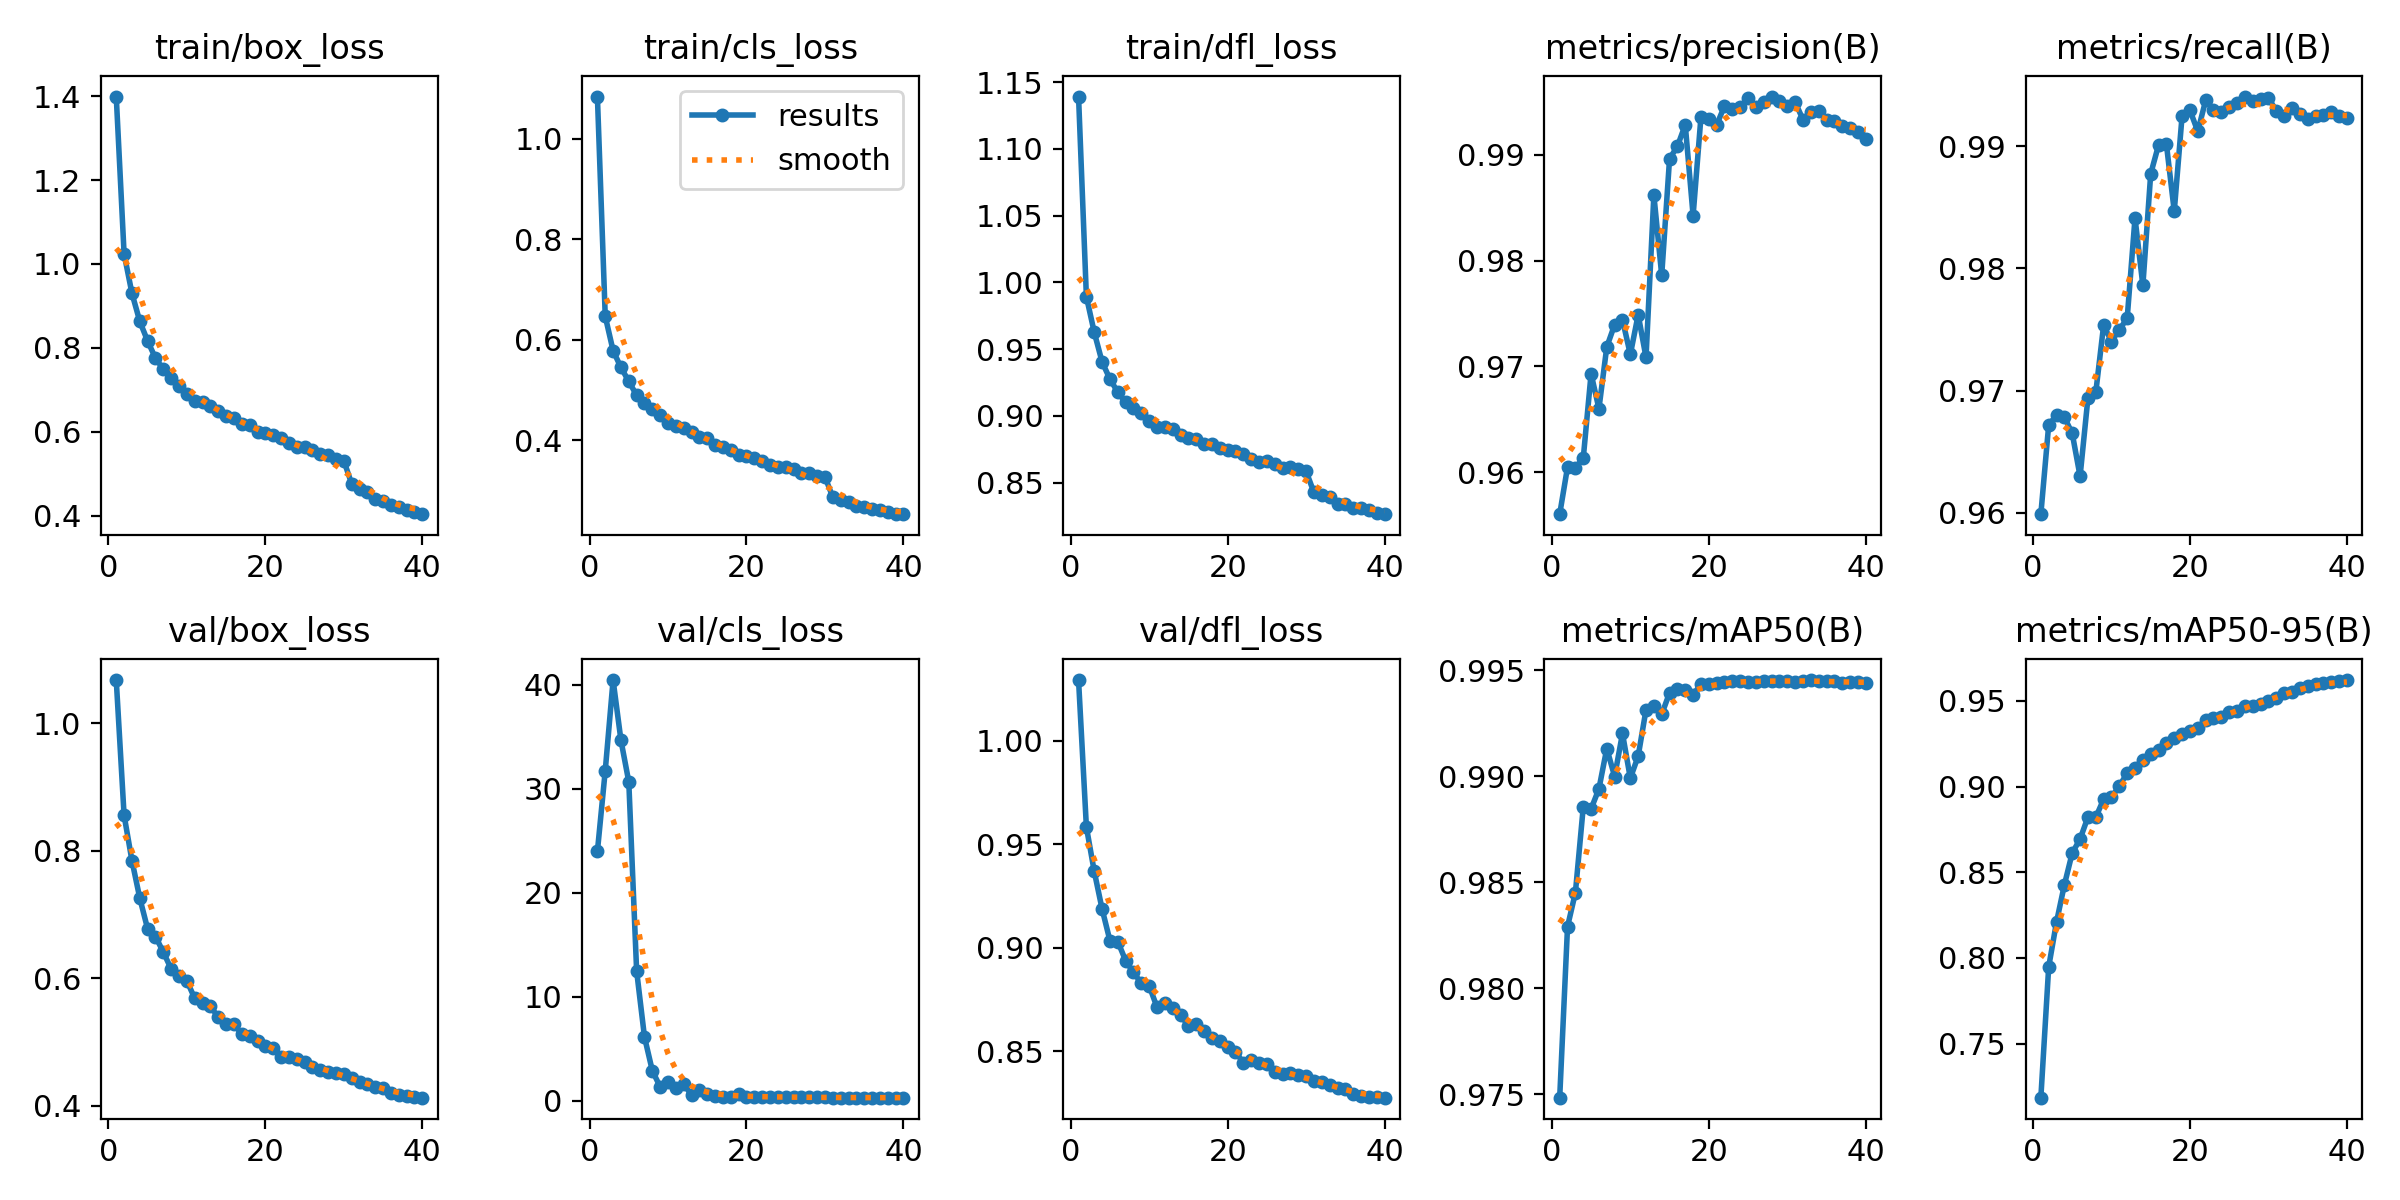

The table this chart was drawn from, first rows:
epoch, time, train/box_loss, train/cls_loss, train/dfl_loss, metrics/precision(B), metrics/recall(B), metrics/mAP50(B), metrics/mAP50-95(B), val/box_loss, val/cls_loss, val/dfl_loss, lr/pg0, lr/pg1, lr/pg2
1, 493.8, 1.399, 1.084, 1.139, 0.956, 0.9599, 0.9748, 0.7185, 1.068, 23.96, 1.029, 0.0005554, 0.0005554, 0.0005554
2, 792.2, 1.024, 0.6464, 0.9893, 0.9605, 0.9672, 0.9829, 0.7948, 0.8559, 31.73, 0.9583, 0.001084, 0.001084, 0.001084
3, 1085, 0.9303, 0.5781, 0.9626, 0.9605, 0.968, 0.9845, 0.821, 0.7849, 40.45, 0.9369, 0.001584, 0.001584, 0.001584
4, 1377, 0.8632, 0.5445, 0.9405, 0.9613, 0.9678, 0.9885, 0.8427, 0.7259, 34.67, 0.9187, 0.001543, 0.001543, 0.001543
5, 1669, 0.8165, 0.5171, 0.9276, 0.9693, 0.9665, 0.9885, 0.8613, 0.6776, 30.66, 0.9035, 0.001502, 0.001502, 0.001502
6, 1961, 0.7756, 0.489, 0.9178, 0.966, 0.963, 0.9894, 0.8694, 0.6657, 12.46, 0.903, 0.001461, 0.001461, 0.001461
7, 2253, 0.7491, 0.4733, 0.9101, 0.9718, 0.9694, 0.9913, 0.8822, 0.6412, 6.121, 0.8938, 0.001419, 0.001419, 0.001419
8, 2545, 0.7277, 0.4622, 0.9057, 0.9739, 0.9698, 0.99, 0.8821, 0.6149, 2.873, 0.8881, 0.001378, 0.001378, 0.001378
9, 2838, 0.7099, 0.4496, 0.9018, 0.9744, 0.9754, 0.992, 0.8927, 0.6035, 1.319, 0.8829, 0.001337, 0.001337, 0.001337
10, 3131, 0.69, 0.4341, 0.8959, 0.9711, 0.974, 0.9899, 0.8937, 0.5961, 1.831, 0.8817, 0.001296, 0.001296, 0.001296
11, 3423, 0.6745, 0.4279, 0.8919, 0.9749, 0.975, 0.9909, 0.9004, 0.5686, 1.242, 0.8713, 0.001254, 0.001254, 0.001254
12, 3714, 0.6709, 0.4249, 0.8918, 0.9708, 0.9759, 0.9931, 0.9078, 0.561, 1.579, 0.8735, 0.001213, 0.001213, 0.001213
13, 4006, 0.6623, 0.415, 0.8903, 0.9862, 0.9841, 0.9933, 0.9112, 0.5565, 0.5348, 0.8709, 0.001172, 0.001172, 0.001172
14, 4300, 0.6488, 0.4068, 0.8857, 0.9786, 0.9786, 0.9929, 0.9157, 0.5388, 1.037, 0.8675, 0.001131, 0.001131, 0.001131
15, 4592, 0.638, 0.4037, 0.8832, 0.9896, 0.9877, 0.9939, 0.919, 0.5284, 0.591, 0.8624, 0.001089, 0.001089, 0.001089
16, 4887, 0.6333, 0.3906, 0.8826, 0.9908, 0.9901, 0.9941, 0.9213, 0.5279, 0.4728, 0.8635, 0.001048, 0.001048, 0.001048
17, 5179, 0.6197, 0.3867, 0.8788, 0.9928, 0.9902, 0.994, 0.9257, 0.5125, 0.3923, 0.8598, 0.001007, 0.001007, 0.001007
18, 5470, 0.6174, 0.3803, 0.8787, 0.9842, 0.9847, 0.9938, 0.9282, 0.5092, 0.3773, 0.8566, 0.0009656, 0.0009656, 0.0009656
19, 5765, 0.6001, 0.3697, 0.8758, 0.9936, 0.9925, 0.9943, 0.9305, 0.5016, 0.6118, 0.8552, 0.0009244, 0.0009244, 0.0009244
20, 6056, 0.5962, 0.3675, 0.8744, 0.9934, 0.9929, 0.9943, 0.9326, 0.4935, 0.361, 0.8523, 0.0008831, 0.0008831, 0.0008831
21, 6347, 0.5931, 0.3643, 0.8734, 0.9928, 0.9912, 0.9944, 0.9341, 0.491, 0.3277, 0.8498, 0.0008418, 0.0008418, 0.0008418
22, 6638, 0.5856, 0.3576, 0.8717, 0.9946, 0.9937, 0.9944, 0.939, 0.4762, 0.3408, 0.8445, 0.0008006, 0.0008006, 0.0008006
23, 6929, 0.573, 0.35, 0.868, 0.9943, 0.993, 0.9945, 0.9401, 0.4762, 0.3879, 0.8457, 0.0007593, 0.0007593, 0.0007593
24, 7221, 0.5648, 0.3461, 0.8655, 0.9945, 0.9928, 0.9945, 0.9409, 0.4738, 0.332, 0.8446, 0.0007181, 0.0007181, 0.0007181
25, 7513, 0.5637, 0.3461, 0.8659, 0.9953, 0.9932, 0.9945, 0.9433, 0.469, 0.3478, 0.8438, 0.0006768, 0.0006768, 0.0006768
26, 7804, 0.5561, 0.3425, 0.8642, 0.9945, 0.9935, 0.9945, 0.9442, 0.4616, 0.3272, 0.8399, 0.0006355, 0.0006355, 0.0006355
27, 8096, 0.5473, 0.3351, 0.8609, 0.995, 0.9941, 0.9945, 0.947, 0.4557, 0.3115, 0.8392, 0.0005943, 0.0005943, 0.0005943
28, 8387, 0.5444, 0.3338, 0.8617, 0.9955, 0.9937, 0.9945, 0.947, 0.4537, 0.311, 0.8394, 0.000553, 0.000553, 0.000553
29, 8679, 0.5353, 0.3285, 0.8602, 0.9951, 0.9939, 0.9945, 0.9485, 0.4521, 0.3096, 0.8386, 0.0005118, 0.0005118, 0.0005118
30, 8970, 0.5311, 0.3264, 0.8585, 0.9946, 0.9939, 0.9945, 0.9501, 0.45, 0.3112, 0.838, 0.0004705, 0.0004705, 0.0004705
31, 9247, 0.4765, 0.2862, 0.8427, 0.995, 0.9929, 0.9944, 0.9519, 0.4436, 0.2953, 0.8356, 0.0004293, 0.0004293, 0.0004293
32, 9523, 0.4633, 0.2805, 0.8406, 0.9933, 0.9925, 0.9945, 0.9544, 0.4371, 0.2922, 0.8353, 0.000388, 0.000388, 0.000388
33, 9798, 0.4557, 0.2759, 0.8391, 0.994, 0.9931, 0.9945, 0.9554, 0.434, 0.2887, 0.8337, 0.0003467, 0.0003467, 0.0003467
34, 10074, 0.4411, 0.2686, 0.8344, 0.9941, 0.9926, 0.9945, 0.9574, 0.4294, 0.2863, 0.8323, 0.0003055, 0.0003055, 0.0003055
35, 10350, 0.4365, 0.2668, 0.8338, 0.9933, 0.9922, 0.9945, 0.9588, 0.4274, 0.2873, 0.8319, 0.0002642, 0.0002642, 0.0002642
36, 10626, 0.426, 0.262, 0.8312, 0.9932, 0.9925, 0.9945, 0.9602, 0.4203, 0.2849, 0.8294, 0.000223, 0.000223, 0.000223
37, 10902, 0.4218, 0.2599, 0.831, 0.9927, 0.9926, 0.9944, 0.9606, 0.4174, 0.2844, 0.8286, 0.0001817, 0.0001817, 0.0001817
38, 11177, 0.4142, 0.256, 0.8295, 0.9925, 0.9928, 0.9944, 0.9611, 0.4147, 0.2823, 0.8278, 0.0001404, 0.0001404, 0.0001404
39, 11453, 0.4084, 0.2534, 0.8273, 0.9922, 0.9925, 0.9944, 0.9618, 0.4134, 0.281, 0.8279, 9.91865e-05, 9.91865e-05, 9.91865e-05
40, 11728, 0.404, 0.2522, 0.8264, 0.9915, 0.9923, 0.9944, 0.9622, 0.4128, 0.2804, 0.8277, 5.79283e-05, 5.79283e-05, 5.79283e-05
